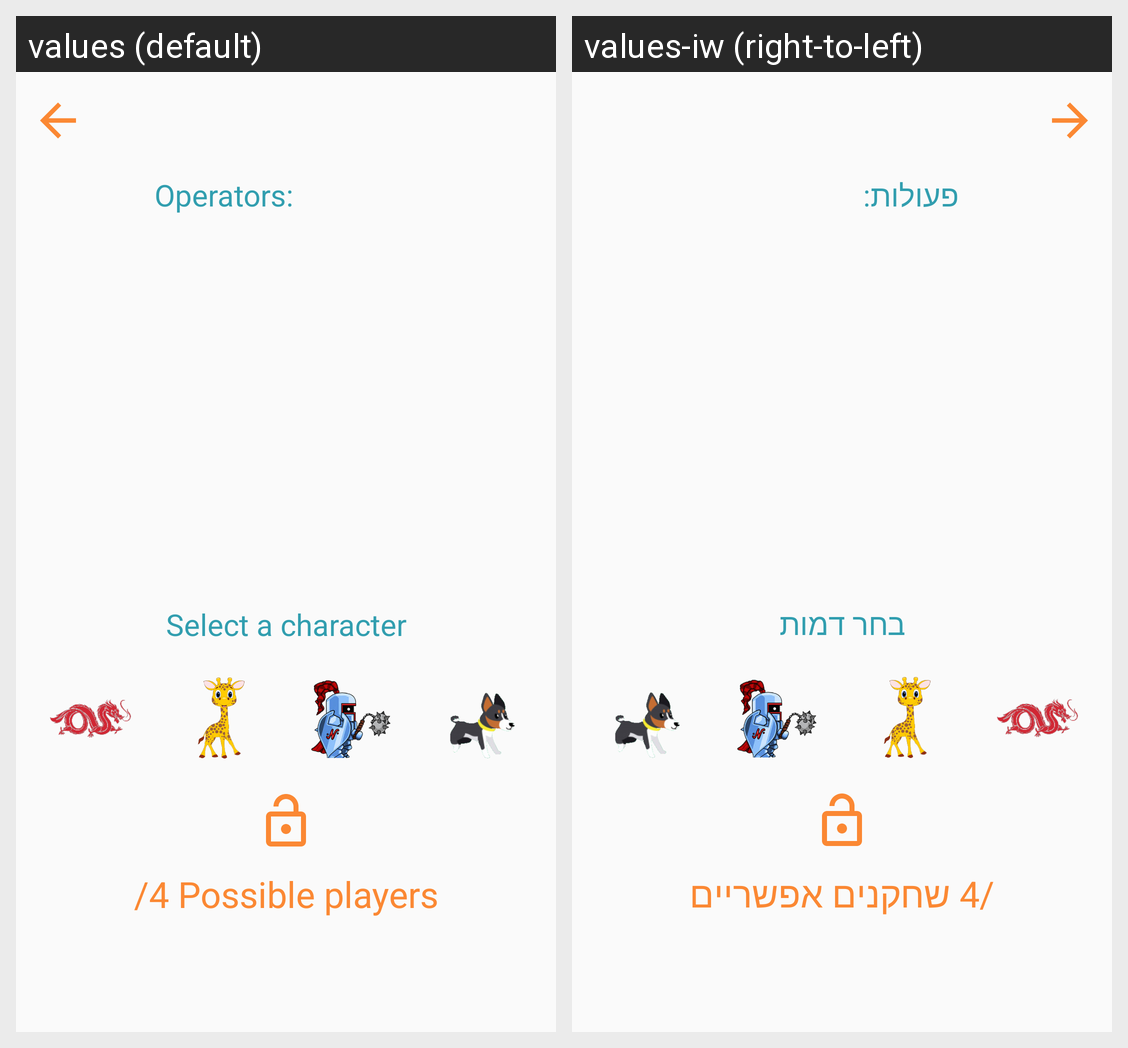

For this localized Android screen grid, give each drawn string resource with its value in every locale shown.
Android screen res/layout/fragment_game_room.xml rendered under 2 locales, left to right: values (default), values-iw (right-to-left). Device: Nexus 5 (rendered at 1080×1920; each locale shown at half size, 540×960, under a caption strip naming it); theme AppTheme.
Strings drawn on this screen, with the default value and each locale's value (text and hints the layout hard-codes, and strings that could not be matched under every locale, appear in the picture but are not listed):

operators_selected
  values: Operators:
  values-iw: פעולות:

possible_players
  values: /4 Possible players
  values-iw: /4 שחקנים אפשריים

select_a_character
  values: Select a character
  values-iw: בחר דמות
